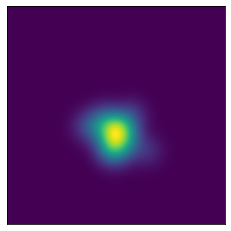

Source data for this figure (header and first rows):
GazePoint_X, GazePoint_Y
0.5, 0.6
0.45, 0.6
0.44, 0.5
0.36, 0.55
0.47, 0.62
0.51, 0.55
0.54, 0.59
0.49, 0.66
0.39, 0.54
0.47, 0.66
0.48, 0.57
0.55, 0.60
0.54, 0.65
0.48, 0.55
0.57, 0.49
0.48, 0.66
0.50, 0.54
0.54, 0.54
0.64, 0.66
0.45, 0.54
